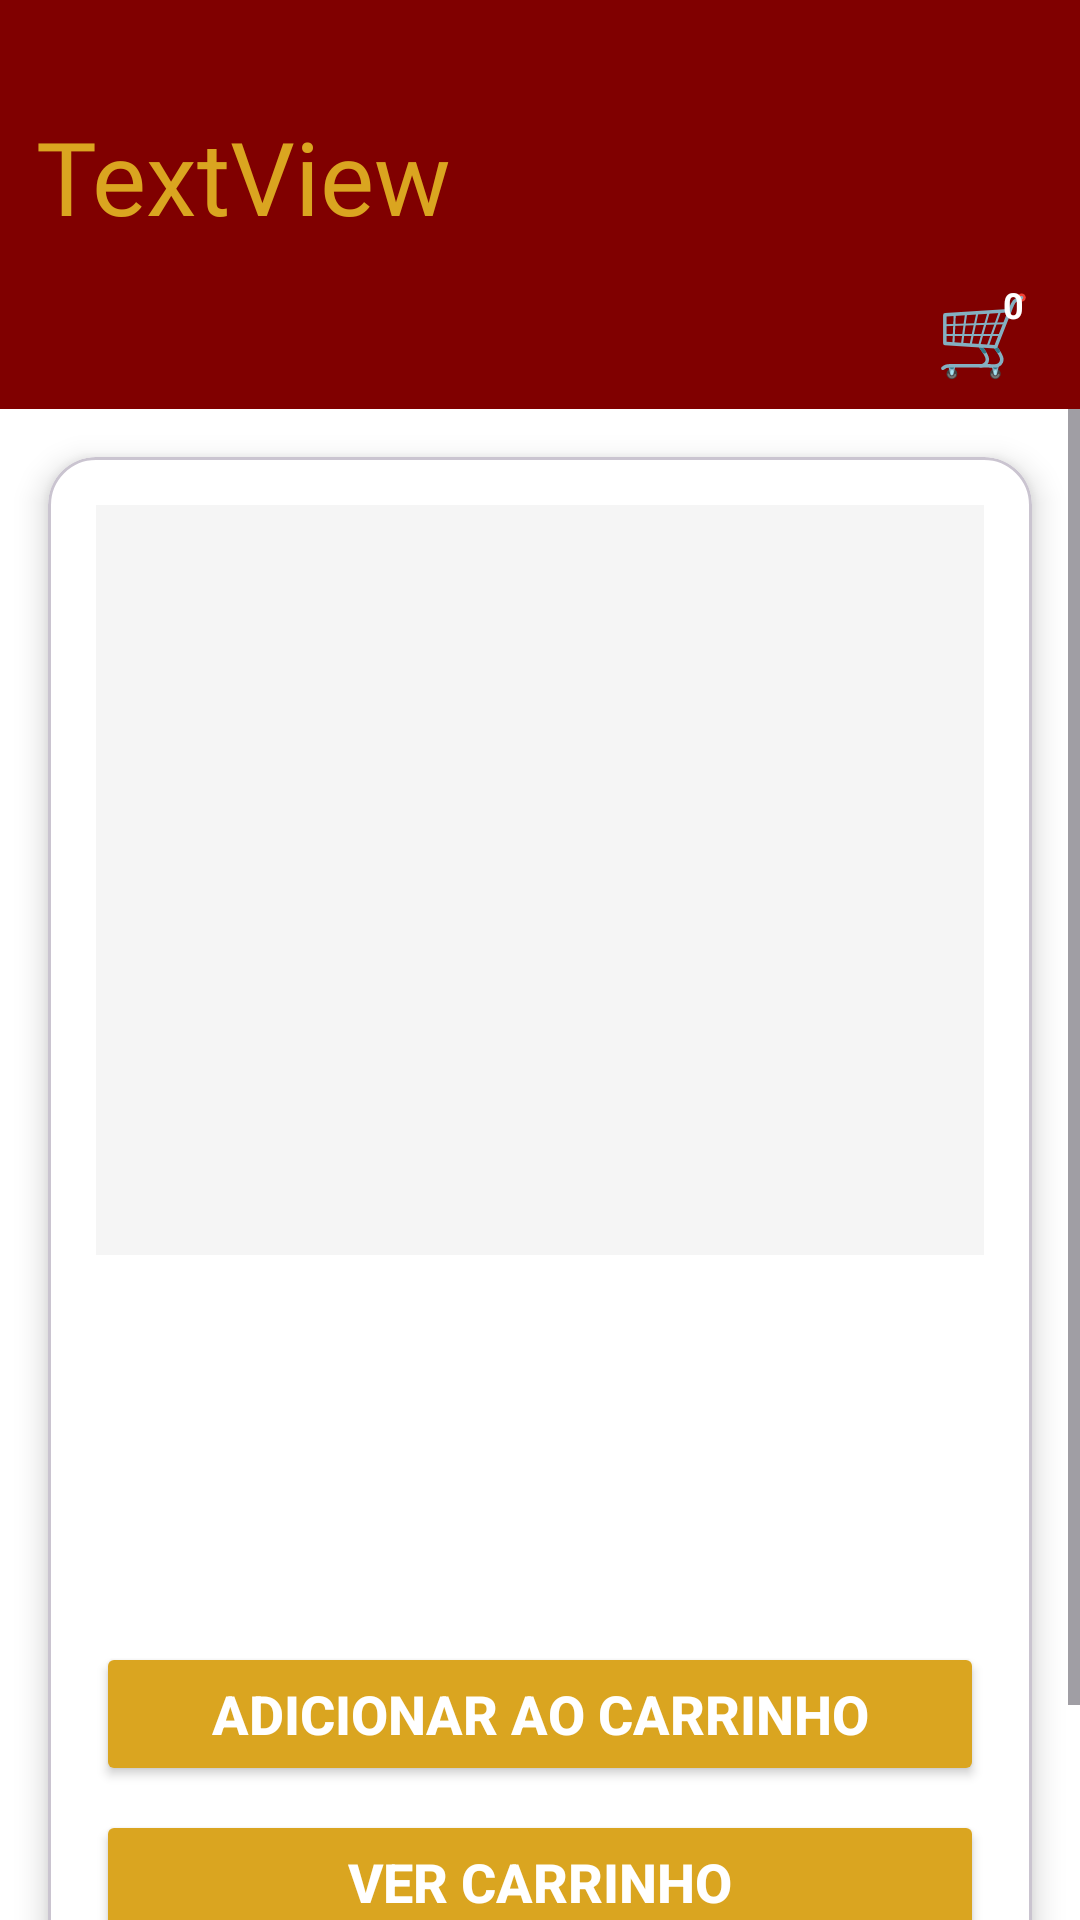

Here is an Android app screen rendered from its layout file. Give the layout XML and the strings, colors and styles it references.
<!-- AndroidManifest.xml: application theme Theme.CompreFacil -->
<!-- res/layout/activity_produto_detalhes.xml -->
<?xml version="1.0" encoding="utf-8"?>
<androidx.constraintlayout.widget.ConstraintLayout
    xmlns:android="http://schemas.android.com/apk/res/android"
    xmlns:app="http://schemas.android.com/apk/res-auto"
    xmlns:tools="http://schemas.android.com/tools"
    android:id="@+id/main"
    android:layout_width="match_parent"
    android:layout_height="match_parent"
    android:background="#FFFFFF"
    tools:context=".PRESENTATION.ui.ProdutoDetalhes">

    

    <LinearLayout
        android:id="@+id/linearLayout"
        android:layout_width="0dp"
        android:layout_height="wrap_content"
        android:background="#800000"
        android:orientation="vertical"
        app:layout_constraintTop_toTopOf="parent"
        app:layout_constraintEnd_toEndOf="parent"
        app:layout_constraintStart_toStartOf="parent">

        <TextView
            android:id="@+id/txtLogo"
            android:layout_width="match_parent"
            android:layout_height="wrap_content"
            android:layout_marginTop="24dp"
            android:fontFamily="@font/alfa_slab_one"
            android:padding="12dp"
            android:text="TextView"
            android:textColor="#DAA520"
            android:textSize="34sp" />

        <FrameLayout
            android:layout_width="match_parent"
            android:layout_height="wrap_content"
            android:paddingEnd="16dp"
            android:paddingBottom="8dp">

            <TextView
                android:id="@+id/iconCarrinho"
                android:layout_width="wrap_content"
                android:layout_height="wrap_content"
                android:text="🛒"
                android:textSize="26sp"
                android:layout_gravity="end"/>

            <TextView
                android:id="@+id/txtCarrinhoCont"
                android:layout_width="20dp"
                android:layout_height="20dp"
                android:layout_gravity="end"
                android:layout_marginEnd="-4dp"
                android:layout_marginTop="-2dp"
                android:background="@drawable/bg_badge"
                android:gravity="center"
                android:text="0"
                android:textColor="#FFFFFF"
                android:textSize="12sp"
                android:textStyle="bold"/>

        </FrameLayout>


    </LinearLayout>


    

    <ScrollView
        android:layout_width="0dp"
        android:layout_height="0dp"
        app:layout_constraintTop_toBottomOf="@id/linearLayout"
        app:layout_constraintBottom_toBottomOf="parent"
        app:layout_constraintStart_toStartOf="parent"
        app:layout_constraintEnd_toEndOf="parent">

        

        <com.google.android.material.card.MaterialCardView
            android:layout_width="match_parent"
            android:layout_height="wrap_content"
            android:layout_margin="16dp"
            app:cardCornerRadius="16dp"
            app:cardElevation="6dp"
            android:backgroundTint="#FFFFFF">

            <LinearLayout
                android:layout_width="match_parent"
                android:layout_height="wrap_content"
                android:orientation="vertical"
                android:padding="16dp">

                <ImageView
                    android:id="@+id/imgProdutoDetalhe"
                    android:layout_width="match_parent"
                    android:layout_height="250dp"
                    android:background="#F5F5F5"
                    android:scaleType="centerCrop" />

                <TextView
                    android:id="@+id/txtTituloDetalhe"
                    android:layout_width="match_parent"
                    android:layout_height="wrap_content"
                    android:layout_marginTop="12dp"
                    android:textSize="24sp"
                    android:textStyle="bold" />

                <TextView
                    android:id="@+id/txtPrecoDetalhe"
                    android:layout_width="match_parent"
                    android:layout_height="wrap_content"
                    android:layout_marginTop="8dp"
                    android:textColor="#DAA520"
                    android:textSize="20sp"
                    android:textStyle="bold" />

                <TextView
                    android:id="@+id/txtDescricaoDetalhe"
                    android:layout_width="match_parent"
                    android:layout_height="wrap_content"
                    android:layout_marginTop="12dp"
                    android:textSize="16sp" />

                

                <Button
                    android:id="@+id/btnCarrinho"
                    android:layout_width="match_parent"
                    android:layout_height="wrap_content"
                    android:layout_marginTop="16dp"
                    android:backgroundTint="#DAA520"
                    android:text="Adicionar ao carrinho"
                    android:textColor="#FFFFFF"
                    android:textSize="18sp"
                    android:textStyle="bold"
                    app:cornerRadius="12dp" />

                <Button
                    android:id="@+id/btnVerCarrinho"
                    android:layout_width="match_parent"
                    android:layout_height="wrap_content"
                    android:layout_marginTop="8dp"
                    android:backgroundTint="#DAA520"
                    android:text="Ver carrinho"
                    android:textColor="#FFFFFF"
                    android:textSize="18sp"
                    android:textStyle="bold"
                    app:cornerRadius="12dp" />

                <Button
                    android:id="@+id/btnContinuarCompra"
                    android:layout_width="match_parent"
                    android:layout_height="wrap_content"
                    android:layout_marginTop="8dp"
                    android:backgroundTint="#DAA520"
                    android:text="Continuar comprando"
                    android:textColor="#FFFFFF"
                    android:textSize="18sp"
                    android:textStyle="bold"
                    app:cornerRadius="12dp" />

            </LinearLayout>

        </com.google.android.material.card.MaterialCardView>

    </ScrollView>


    

    <FrameLayout
        android:id="@+id/loadingContainer"
        android:layout_width="match_parent"
        android:layout_height="match_parent"
        android:background="#80000000"
        android:visibility="gone"
        android:clickable="true"
        android:focusable="true">

        <ProgressBar
            android:layout_width="60dp"
            android:layout_height="60dp"
            android:layout_gravity="center"/>

    </FrameLayout>

</androidx.constraintlayout.widget.ConstraintLayout>
<!-- resources referenced by this layout -->
<resources>
  <style name="Theme.CompreFacil" parent="Base.Theme.CompreFacil" />
  <style name="Base.Theme.CompreFacil" parent="Theme.Material3.DayNight.NoActionBar">
          
          
      </style>
</resources>
